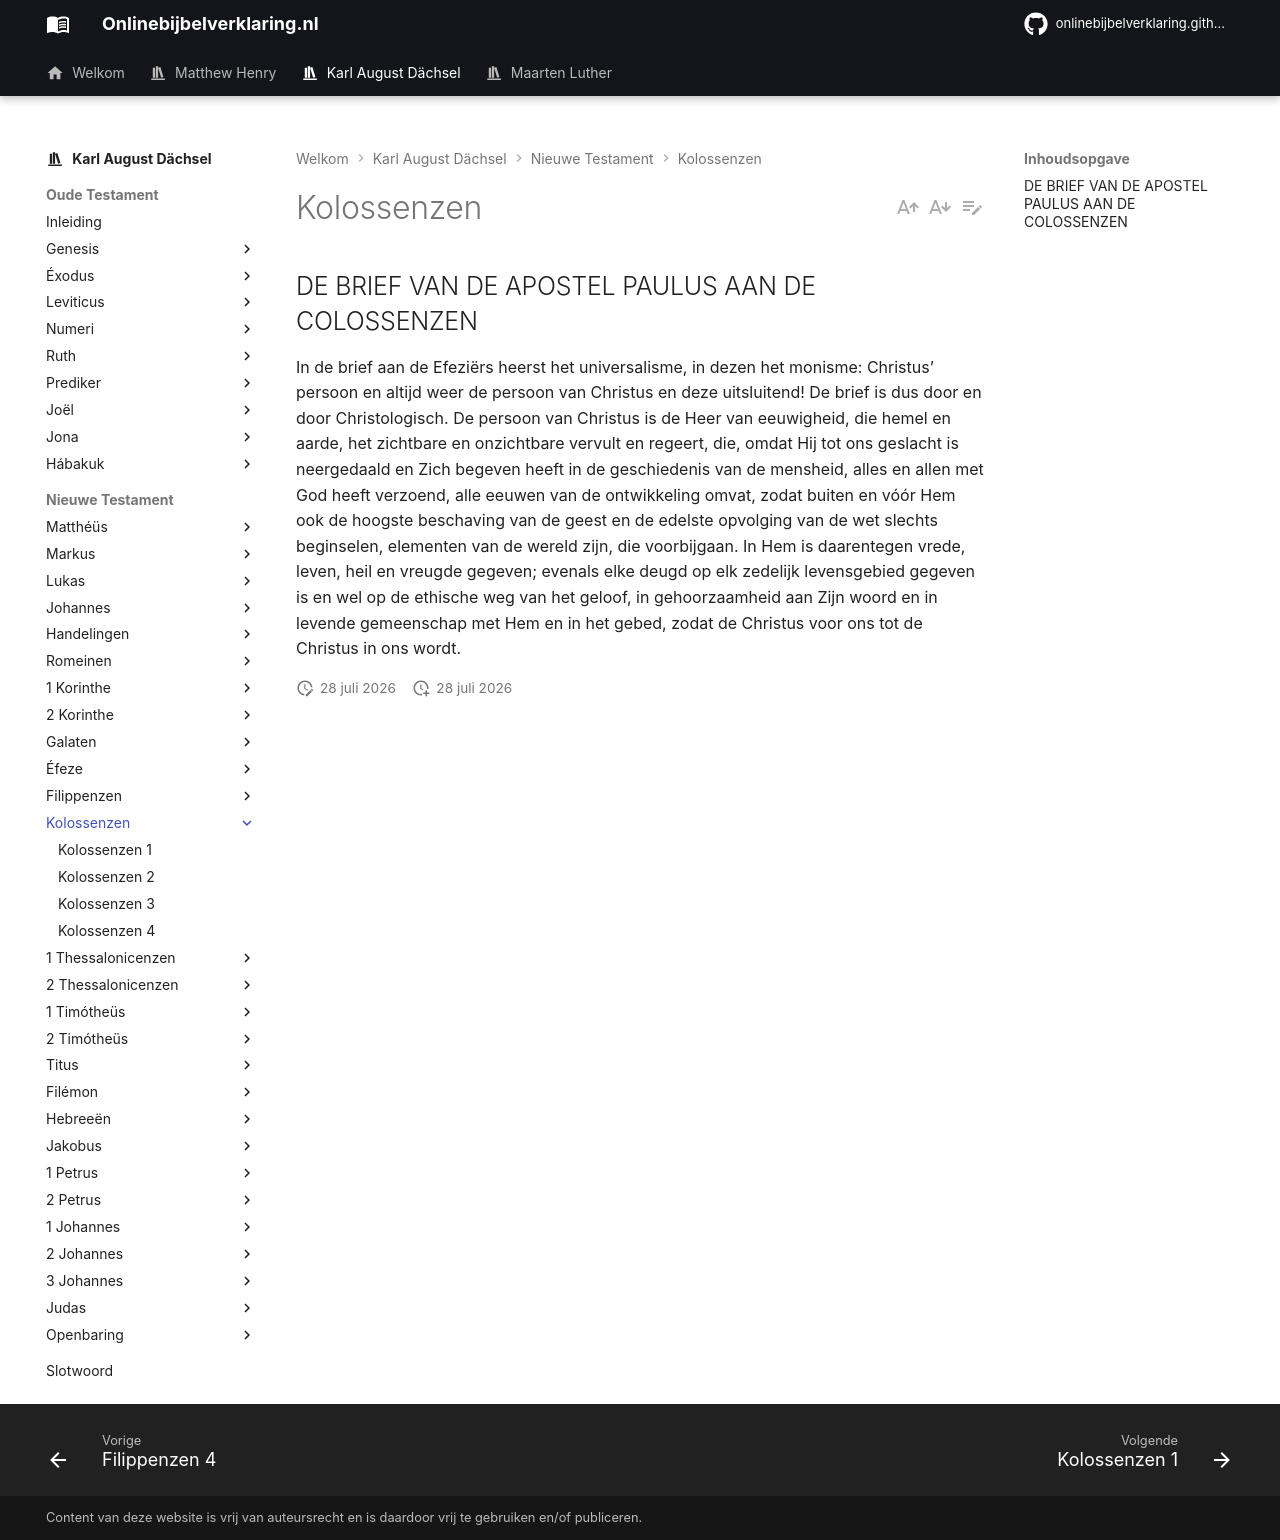

repository: onlinebijbelverklaring/dev-preview · page: karlaugustdachsel/Kolossenzen/index.html · generator: mkdocs

## DE BRIEF VAN DE APOSTEL PAULUS AAN DE COLOSSENZEN

In de brief aan de Efeziërs heerst het universalisme, in dezen het monisme: Christus’ persoon en altijd weer de persoon van Christus en deze uitsluitend! De brief is dus door en door Christologisch. De persoon van Christus is de Heer van eeuwigheid, die hemel en aarde, het zichtbare en onzichtbare vervult en regeert, die, omdat Hij tot ons geslacht is neergedaald en Zich begeven heeft in de geschiedenis van de mensheid, alles en allen met God heeft verzoend, alle eeuwen van de ontwikkeling omvat, zodat buiten en vóór Hem ook de hoogste beschaving van de geest en de edelste opvolging van de wet slechts beginselen, elementen van de wereld zijn, die voorbijgaan. In Hem is daarentegen vrede, leven, heil en vreugde gegeven; evenals elke deugd op elk zedelijk levensgebied gegeven is en wel op de ethische weg van het geloof, in gehoorzaamheid aan Zijn woord en in levende gemeenschap met Hem en in het gebed, zodat de Christus voor ons tot de Christus in ons wordt.
